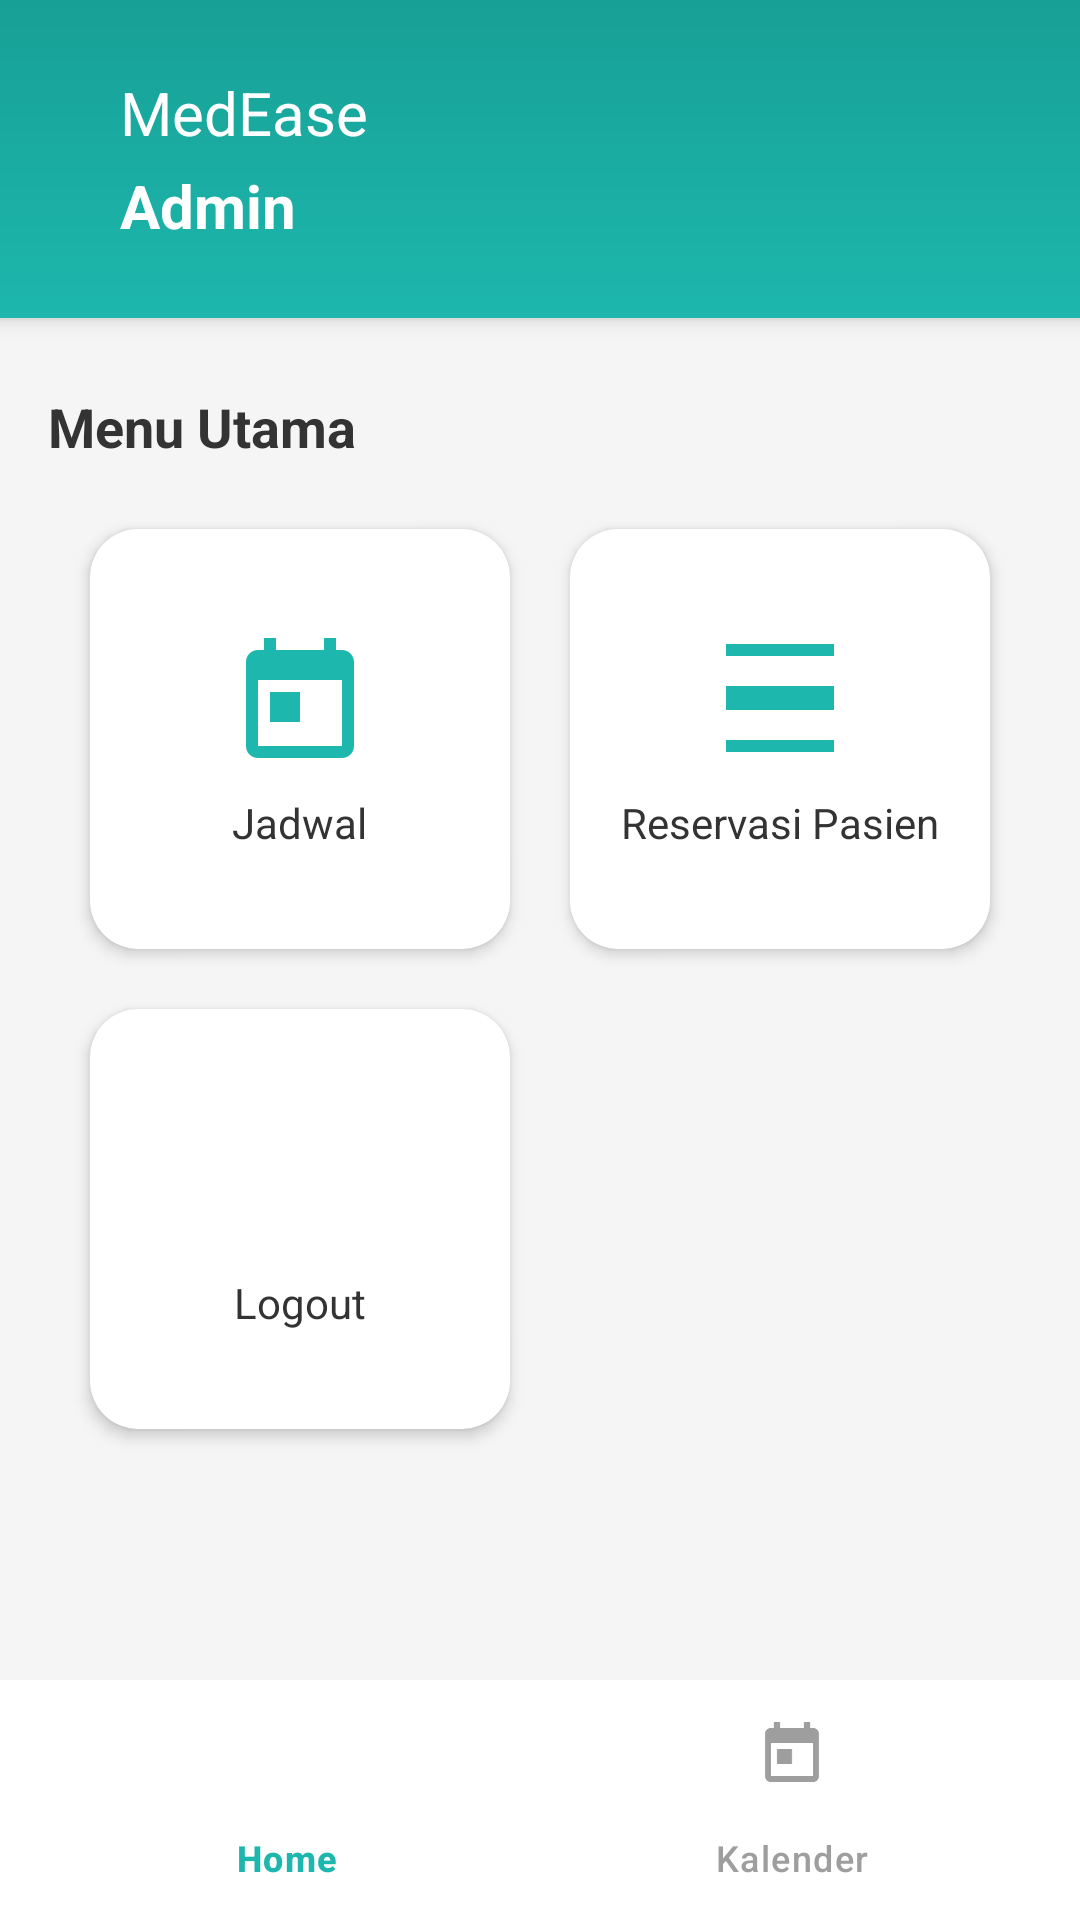

Layout XML and referenced resources for this Android screen:
<!-- AndroidManifest.xml: application theme Theme.MedEase -->
<!-- res/layout/activity_admin_dashboard.xml -->
<?xml version="1.0" encoding="utf-8"?>
<LinearLayout xmlns:android="http://schemas.android.com/apk/res/android"
    xmlns:app="http://schemas.android.com/apk/res-auto"
    xmlns:tools="http://schemas.android.com/tools"
    android:id="@+id/root_linear"
    android:layout_width="match_parent"
    android:layout_height="match_parent"
    android:orientation="vertical"
    tools:context=".ui.admin.AdminDashboardActivity">

    
    <ScrollView
        android:id="@+id/scrollViewDashboard"
        android:layout_width="match_parent"
        android:layout_height="0dp"
        android:layout_weight="1"
        android:fillViewport="true"
        android:background="#F5F5F5">

        <LinearLayout
            android:layout_width="match_parent"
            android:layout_height="wrap_content"
            android:orientation="vertical">

            
            <androidx.cardview.widget.CardView
                android:layout_width="match_parent"
                android:layout_height="wrap_content"
                app:cardCornerRadius="0dp"
                app:cardElevation="4dp">

                <LinearLayout
                    android:layout_width="match_parent"
                    android:layout_height="wrap_content"
                    android:background="@drawable/gradient_header_doctor"
                    android:orientation="vertical"
                    android:padding="24dp">

                    <LinearLayout
                        android:layout_width="match_parent"
                        android:layout_height="wrap_content"
                        android:gravity="center_vertical"
                        android:orientation="horizontal">

                        <LinearLayout
                            android:layout_width="0dp"
                            android:layout_height="wrap_content"
                            android:layout_marginStart="16dp"
                            android:layout_weight="1"
                            android:orientation="vertical">

                            <TextView
                                android:id="@+id/tv_greeting"
                                android:layout_width="wrap_content"
                                android:layout_height="wrap_content"
                                android:text="MedEase"
                                android:textColor="#FFFFFF"
                                android:textSize="20sp" />

                            <TextView
                                android:id="@+id/tvDoctorName"
                                android:layout_width="wrap_content"
                                android:layout_height="wrap_content"
                                android:layout_marginTop="4dp"
                                android:text="Admin"
                                android:textColor="#FFFFFF"
                                android:textSize="20sp"
                                android:textStyle="bold" />
                        </LinearLayout>

                        <ImageView
                            android:id="@+id/btn_logout_admin"
                            android:layout_width="28dp"
                            android:layout_height="28dp"
                            app:srcCompat="@drawable/btn_6"
                            android:layout_gravity="end"
                            android:padding="4dp"
                            android:clickable="true"
                            android:focusable="true" />


                    </LinearLayout>
                </LinearLayout>
            </androidx.cardview.widget.CardView>

            

            
            <TextView
                android:layout_width="wrap_content"
                android:layout_height="wrap_content"
                android:layout_marginStart="16dp"
                android:layout_marginTop="24dp"
                android:layout_marginBottom="12dp"
                android:text="Menu Utama"
                android:textColor="#333333"
                android:textSize="18sp"
                android:textStyle="bold" />

            <GridLayout
                android:layout_width="wrap_content"
                android:layout_height="wrap_content"
                android:layout_gravity="center"
                android:columnCount="2"
                android:orientation="horizontal"
                android:layout_marginBottom="32dp">

                
                <androidx.cardview.widget.CardView
                    android:id="@+id/card_view_schedule"
                    android:layout_width="140dp"
                    android:layout_height="140dp"
                    android:layout_margin="10dp"
                    app:cardCornerRadius="16dp"
                    app:cardElevation="3dp">

                    <LinearLayout
                        android:layout_width="match_parent"
                        android:layout_height="match_parent"
                        android:gravity="center"
                        android:orientation="vertical">

                        <ImageView
                            android:layout_width="48dp"
                            android:layout_height="48dp"
                            android:src="@drawable/ic_calendar"
                            app:tint="#1db7ad" />

                        <TextView
                            android:layout_width="wrap_content"
                            android:layout_height="wrap_content"
                            android:layout_marginTop="8dp"
                            android:text="Jadwal"
                            android:textColor="#333333"
                            android:textSize="14sp" />
                    </LinearLayout>
                </androidx.cardview.widget.CardView>



                
                <androidx.cardview.widget.CardView
                    android:id="@+id/card_requests"
                    android:layout_width="140dp"
                    android:layout_height="140dp"
                    android:layout_margin="10dp"
                    app:cardCornerRadius="16dp"
                    app:cardElevation="3dp">

                    <LinearLayout
                        android:layout_width="match_parent"
                        android:layout_height="match_parent"
                        android:gravity="center"
                        android:orientation="vertical">

                        <ImageView
                            android:layout_width="48dp"
                            android:layout_height="48dp"
                            android:src="@drawable/ic_request"
                            app:tint="#1db7ad" />

                        <TextView
                            android:layout_width="wrap_content"
                            android:layout_height="wrap_content"
                            android:layout_marginTop="8dp"
                            android:text="Reservasi Pasien"
                            android:textColor="#333333"
                            android:textSize="14sp" />
                    </LinearLayout>
                </androidx.cardview.widget.CardView>

                <androidx.cardview.widget.CardView
                    android:id="@+id/card_logout"
                    android:layout_width="140dp"
                    android:layout_height="140dp"
                    android:layout_margin="10dp"
                    app:cardCornerRadius="16dp"
                    app:cardElevation="3dp">

                    <LinearLayout
                        android:layout_width="match_parent"
                        android:layout_height="match_parent"
                        android:gravity="center"
                        android:orientation="vertical">

                        <ImageView
                            android:layout_width="48dp"
                            android:layout_height="48dp"
                            android:src="@drawable/btn_6"
                            app:tint="#1db7ad" />

                        <TextView
                            android:layout_width="wrap_content"
                            android:layout_height="wrap_content"
                            android:layout_marginTop="8dp"
                            android:text="Logout"
                            android:textColor="#333333"
                            android:textSize="14sp" />
                    </LinearLayout>
                </androidx.cardview.widget.CardView>
                

            </GridLayout>

            
        </LinearLayout>
    </ScrollView>

    
    <FrameLayout
        android:id="@+id/fragment_container"
        android:layout_width="match_parent"
        android:layout_height="0dp"
        android:layout_weight="1"
        android:visibility="gone" />

    
    <com.google.android.material.bottomnavigation.BottomNavigationView
        android:id="@+id/bottom_navigation"
        android:layout_width="match_parent"
        android:layout_height="wrap_content"
        android:background="#FFFFFF"
        app:itemIconTint="@color/selector_nav_color"
        app:itemTextColor="@color/selector_nav_color"
        app:itemActiveIndicatorStyle="@style/NoActiveIndicator"
        app:menu="@menu/menu_doctor_bottom_nav"
        app:labelVisibilityMode="labeled"
        android:elevation="8dp" />

</LinearLayout>
<!-- resources referenced by this layout -->
<resources>
  <!-- drawable gradient_header_doctor (drawable) -->
  <shape xmlns:android="http://schemas.android.com/apk/res/android">
      <gradient
          android:startColor="#1db7ad"
          android:endColor="#17a096"
          android:angle="90" />
  </shape>
  <!-- drawable ic_calendar (drawable) -->
  <vector xmlns:android="http://schemas.android.com/apk/res/android"
      android:width="24dp"
      android:height="24dp"
      android:viewportWidth="24"
      android:viewportHeight="24">
      <path
          android:fillColor="#3F51B5"
          android:pathData="M19,4h-1V2h-2v2H8V2H6v2H5C3.9,4 3,4.9 3,6v14c0,1.1 0.9,2 2,2h14c1.1,0 2,-0.9 2,-2V6C21,4.9 20.1,4 19,4zM19,20H5V9h14V20zM7,11h5v5H7z"/>
  </vector>
  <!-- drawable ic_request (drawable) -->
  <vector xmlns:android="http://schemas.android.com/apk/res/android"
      android:width="24dp"
      android:height="24dp"
      android:viewportWidth="24"
      android:viewportHeight="24">
      <path
          android:fillColor="#009688"
          android:pathData="M3,3h18v2H3V3zM3,19h18v2H3V19zM3,10h18v4H3V10z"/>
  </vector>
  <style name="NoActiveIndicator" parent="">
          <item name="android:color">@android:color/transparent</item>
          <item name="android:alpha">0.0</item>
      </style>
  <style name="Theme.MedEase" parent="Base.Theme.MedEase" />
  <style name="Base.Theme.MedEase" parent="Theme.Material3.DayNight.NoActionBar">
          
          
      </style>
</resources>
